Run: headless pygame with SDL's dummy video driver; simulated clock (each Clock.tick advances the game by its frame time, no real sleeping); random seed 0; keys injected as events and as key.get_pressed() state; no mouse input.
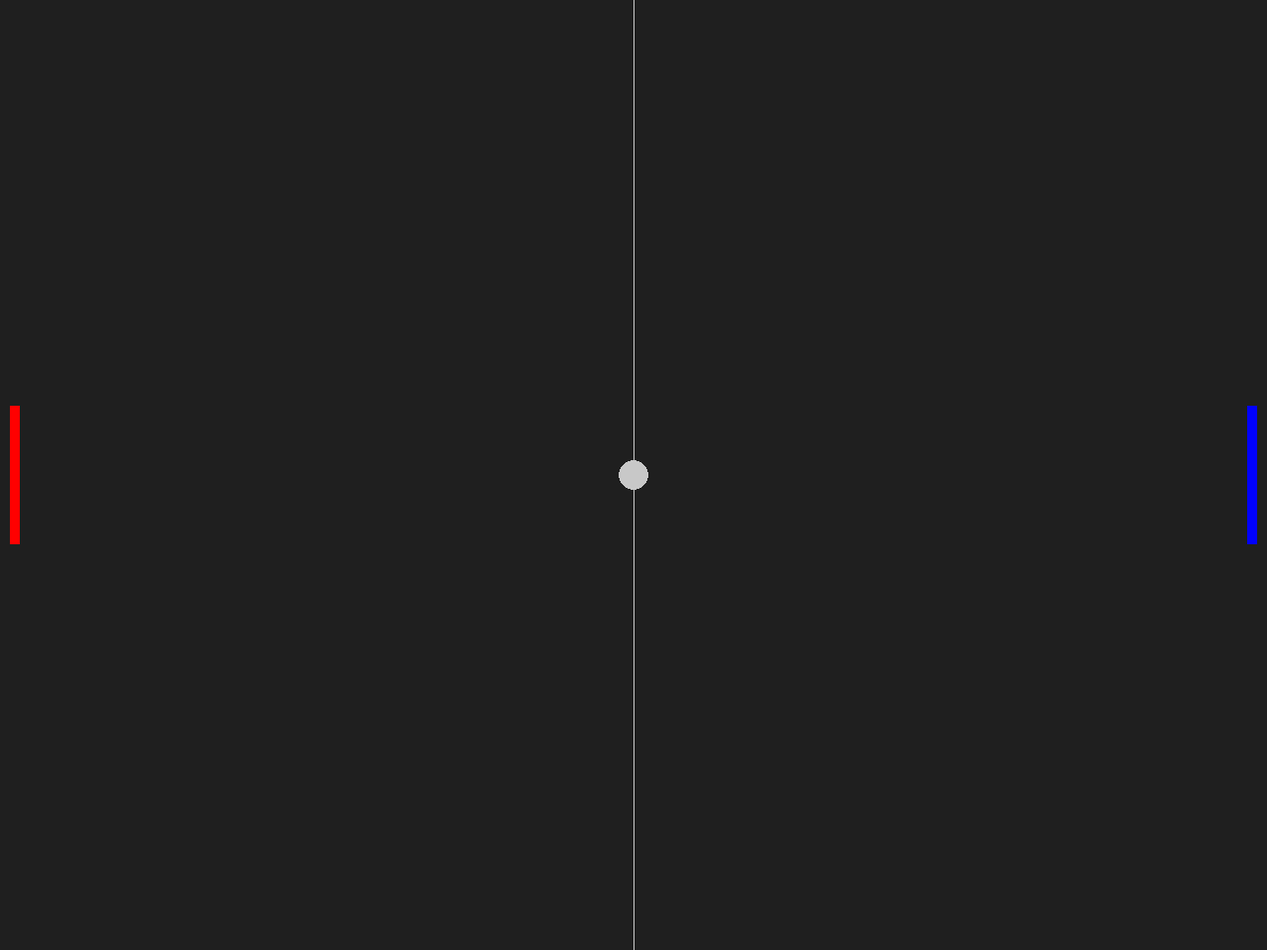
Frame 1 of 4 · flips 1–60 · no input
Frame 2 of 4 · flips 61–180 · tapped SPACE, RETURN · held RIGHT (→), D · screen unchanged from frame 1, image omitted
Frame 3 of 4 · flips 181–300 · held DOWN (↓), S · screen unchanged from frame 2, image omitted
Frame 4 of 4 · flips 301–420 · held LEFT (←), A, UP (↑), W · screen unchanged from frame 3, image omitted

The pygame program that drew these frames:

"""pong"""
import pygame, sys

# setup
pygame.init()

# หน้าต่างเกมหลัก
screen_width = 1280
screen_height = 960
screen = pygame.display.set_mode((screen_width, screen_height))
pygame.display.set_caption('Pong')

# Game object
# pygame.Rect(ตำแหน่ง_ก, ตำแหน่ง_ย, ขนาด_ก, ขนาด_ย)
ball = pygame.Rect(screen_width/2 - 15, screen_height/2 - 15, 30, 30)
player_1 = pygame.Rect(10, screen_height/2 - 70, 10, 140)
player_2 = pygame.Rect(screen_width - 20, screen_height/2 - 70, 10, 140)

bg_color = pygame.Color('grey12')
light_grey = (200, 200, 200)
red = (255, 0, 0)
blue = (0, 0, 255)

while True:
    # input
    for event in pygame.event.get():
        # ถ้ามีการกดที่ปุ่ม QUIT ให้ออกเกม
        if event.type == pygame.QUIT:
            pygame.quit()
            sys.exit()

    # color
    screen.fill(bg_color)
    pygame.draw.rect(screen, red, player_1)
    pygame.draw.rect(screen, blue, player_2)
    pygame.draw.ellipse(screen, light_grey, ball)
    pygame.draw.aaline(screen, light_grey, (screen_width/2, 0), (screen_width/2, screen_height))

    pygame.display.flip()
